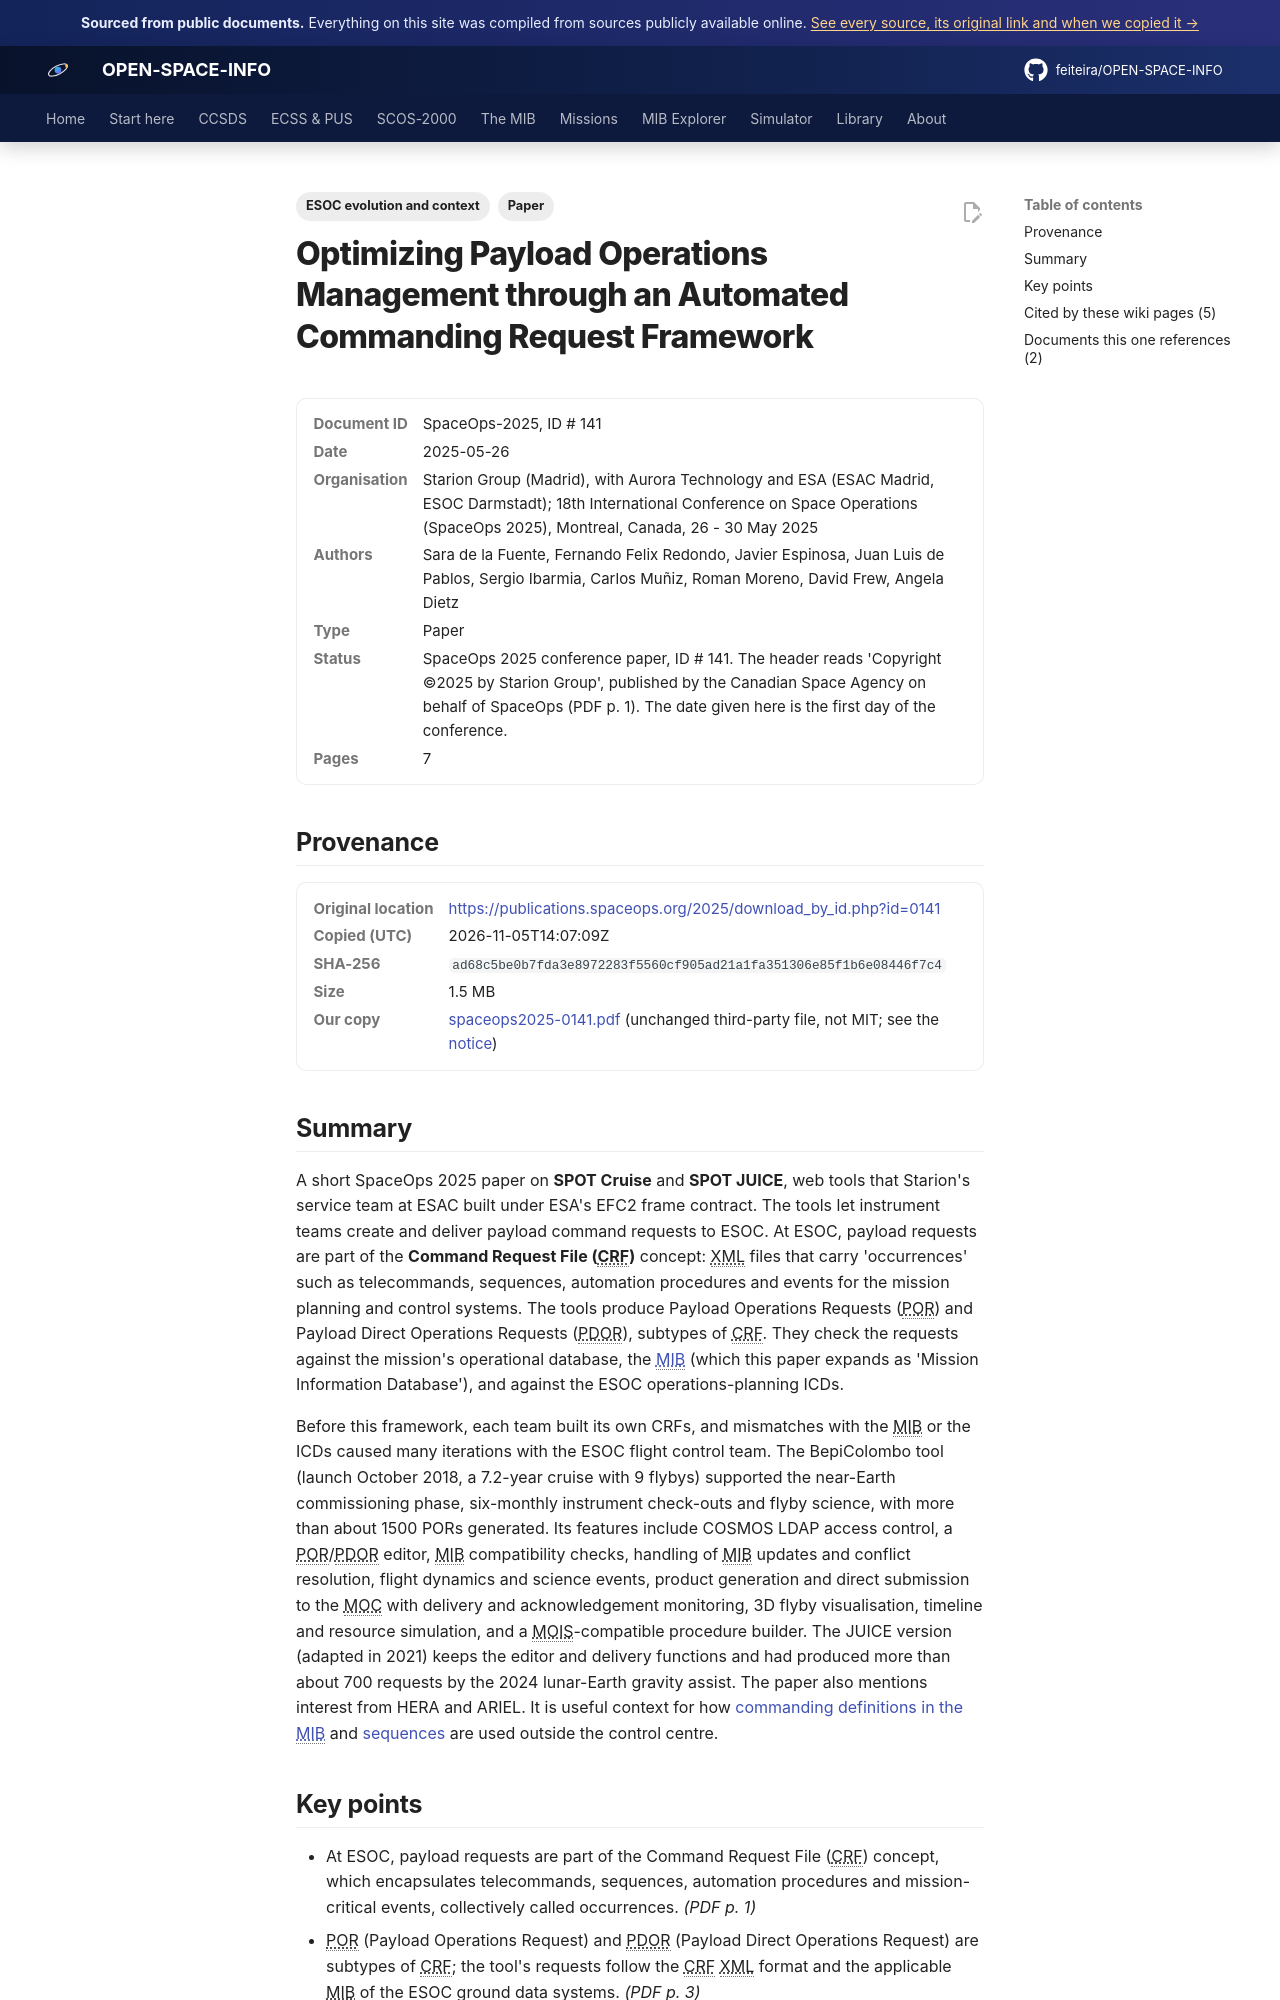

repository: feiteira/OPEN-SPACE-INFO · page: library/spaceops2025-0141/index.html · generator: mkdocs

---
title: "Payload Command Request File framework (SpaceOps 2025)"
description: "A short SpaceOps 2025 paper on SPOT Cruise and SPOT JUICE, web tools that Starion's service team at ESAC built under ESA's EFC2 frame contract."
tags: ["Paper", "ESOC evolution and context"]
sources: [spaceops2025-0141]
---

# Optimizing Payload Operations Management through an Automated Commanding Request Framework

<dl class="osi-meta"><dt>Document ID</dt><dd>SpaceOps-2025, ID # 141</dd><dt>Date</dt><dd>2025-05-26</dd><dt>Organisation</dt><dd>Starion Group (Madrid), with Aurora Technology and ESA (ESAC Madrid, ESOC Darmstadt); 18th International Conference on Space Operations (SpaceOps 2025), Montreal, Canada, 26 - 30 May 2025</dd><dt>Authors</dt><dd>Sara de la Fuente, Fernando Felix Redondo, Javier Espinosa, Juan Luis de Pablos, Sergio Ibarmia, Carlos Muñiz, Roman Moreno, David Frew, Angela Dietz</dd><dt>Type</dt><dd>Paper</dd><dt>Status</dt><dd>SpaceOps 2025 conference paper, ID # 141. The header reads 'Copyright ©2025 by Starion Group', published by the Canadian Space Agency on behalf of SpaceOps (PDF p. 1). The date given here is the first day of the conference.</dd><dt>Pages</dt><dd>7</dd></dl>

## Provenance

<dl class="osi-meta"><dt>Original location</dt><dd><a href="https://publications.spaceops.org/2025/download_by_id.php?id=0141" rel="noopener">https://publications.spaceops.org/2025/download_by_id.php?id=0141</a></dd><dt>Copied (UTC)</dt><dd>2026-11-05T14:07:09Z</dd><dt>SHA-256</dt><dd><code>ad68c5be0b7fda3e8972283f5560cf905ad21a1fa351306e85f1b6e08446f7c4</code></dd><dt>Size</dt><dd>1.5 MB</dd><dt>Our copy</dt><dd><a href="../third-party/context/spaceops2025-0141.pdf">spaceops2025-0141.pdf</a> (unchanged third-party file, not MIT; see the <a href="../third-party/NOTICE/">notice</a>)</dd></dl>

## Summary

A short SpaceOps 2025 paper on **SPOT Cruise** and **SPOT JUICE**, web tools that Starion's service team at ESAC built under ESA's EFC2 frame contract. The tools let instrument teams create and deliver payload command requests to ESOC. At ESOC, payload requests are part of the **Command Request File (CRF)** concept: XML files that carry 'occurrences' such as telecommands, sequences, automation procedures and events for the mission planning and control systems. The tools produce Payload Operations Requests (POR) and Payload Direct Operations Requests (PDOR), subtypes of CRF. They check the requests against the mission's operational database, the [MIB](../mib/index.md) (which this paper expands as 'Mission Information Database'), and against the ESOC operations-planning ICDs.

Before this framework, each team built its own CRFs, and mismatches with the MIB or the ICDs caused many iterations with the ESOC flight control team. The BepiColombo tool (launch October 2018, a 7.2-year cruise with 9 flybys) supported the near-Earth commissioning phase, six-monthly instrument check-outs and flyby science, with more than about 1500 PORs generated. Its features include COSMOS LDAP access control, a POR/PDOR editor, MIB compatibility checks, handling of MIB updates and conflict resolution, flight dynamics and science events, product generation and direct submission to the MOC with delivery and acknowledgement monitoring, 3D flyby visualisation, timeline and resource simulation, and a MOIS-compatible procedure builder. The JUICE version (adapted in 2021) keeps the editor and delivery functions and had produced more than about 700 requests by the 2024 lunar-Earth gravity assist. The paper also mentions interest from HERA and ARIEL. It is useful context for how [commanding definitions in the MIB](../mib/commanding.md) and [sequences](../mib/sequences.md) are used outside the control centre.
